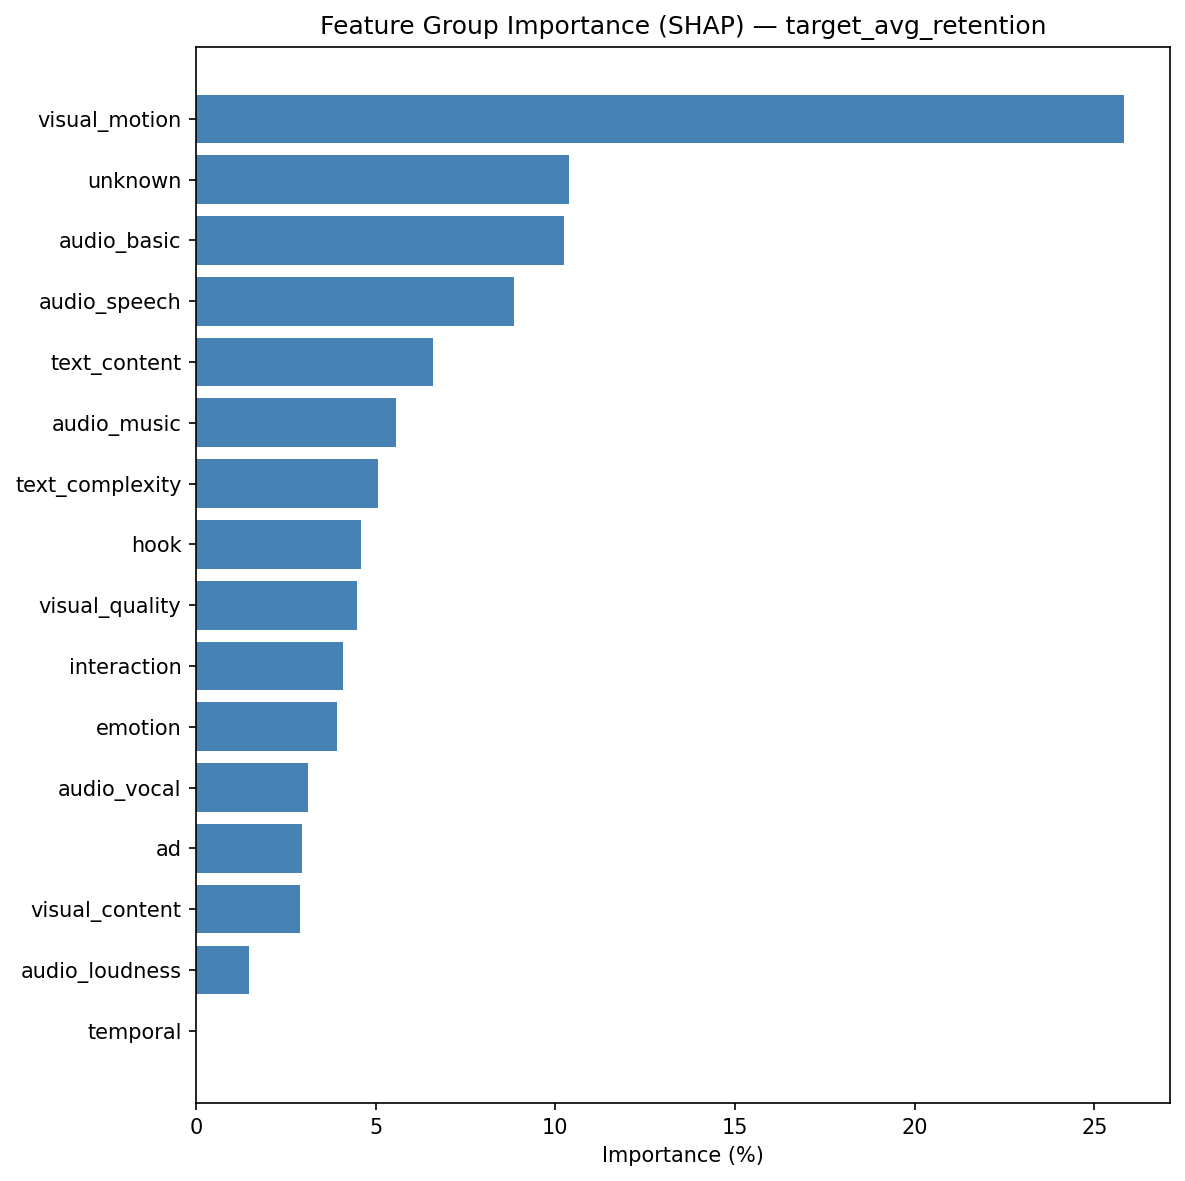

Source data for this figure (header and first rows):
, group, importance, importance_pct
0, visual_motion, 2.426, 25.81
1, unknown, 0.9759, 10.38
2, audio_basic, 0.9613, 10.23
3, audio_speech, 0.8314, 8.845
4, text_content, 0.6194, 6.59
5, audio_music, 0.5233, 5.567
6, text_complexity, 0.4771, 5.076
7, hook, 0.4306, 4.581
8, visual_quality, 0.4208, 4.477
9, interaction, 0.3833, 4.078
10, emotion, 0.3689, 3.925
11, audio_vocal, 0.2937, 3.125
12, ad, 0.2772, 2.949
13, visual_content, 0.2715, 2.889
14, audio_loudness, 0.1388, 1.477
15, temporal, 0.0, 0.0
